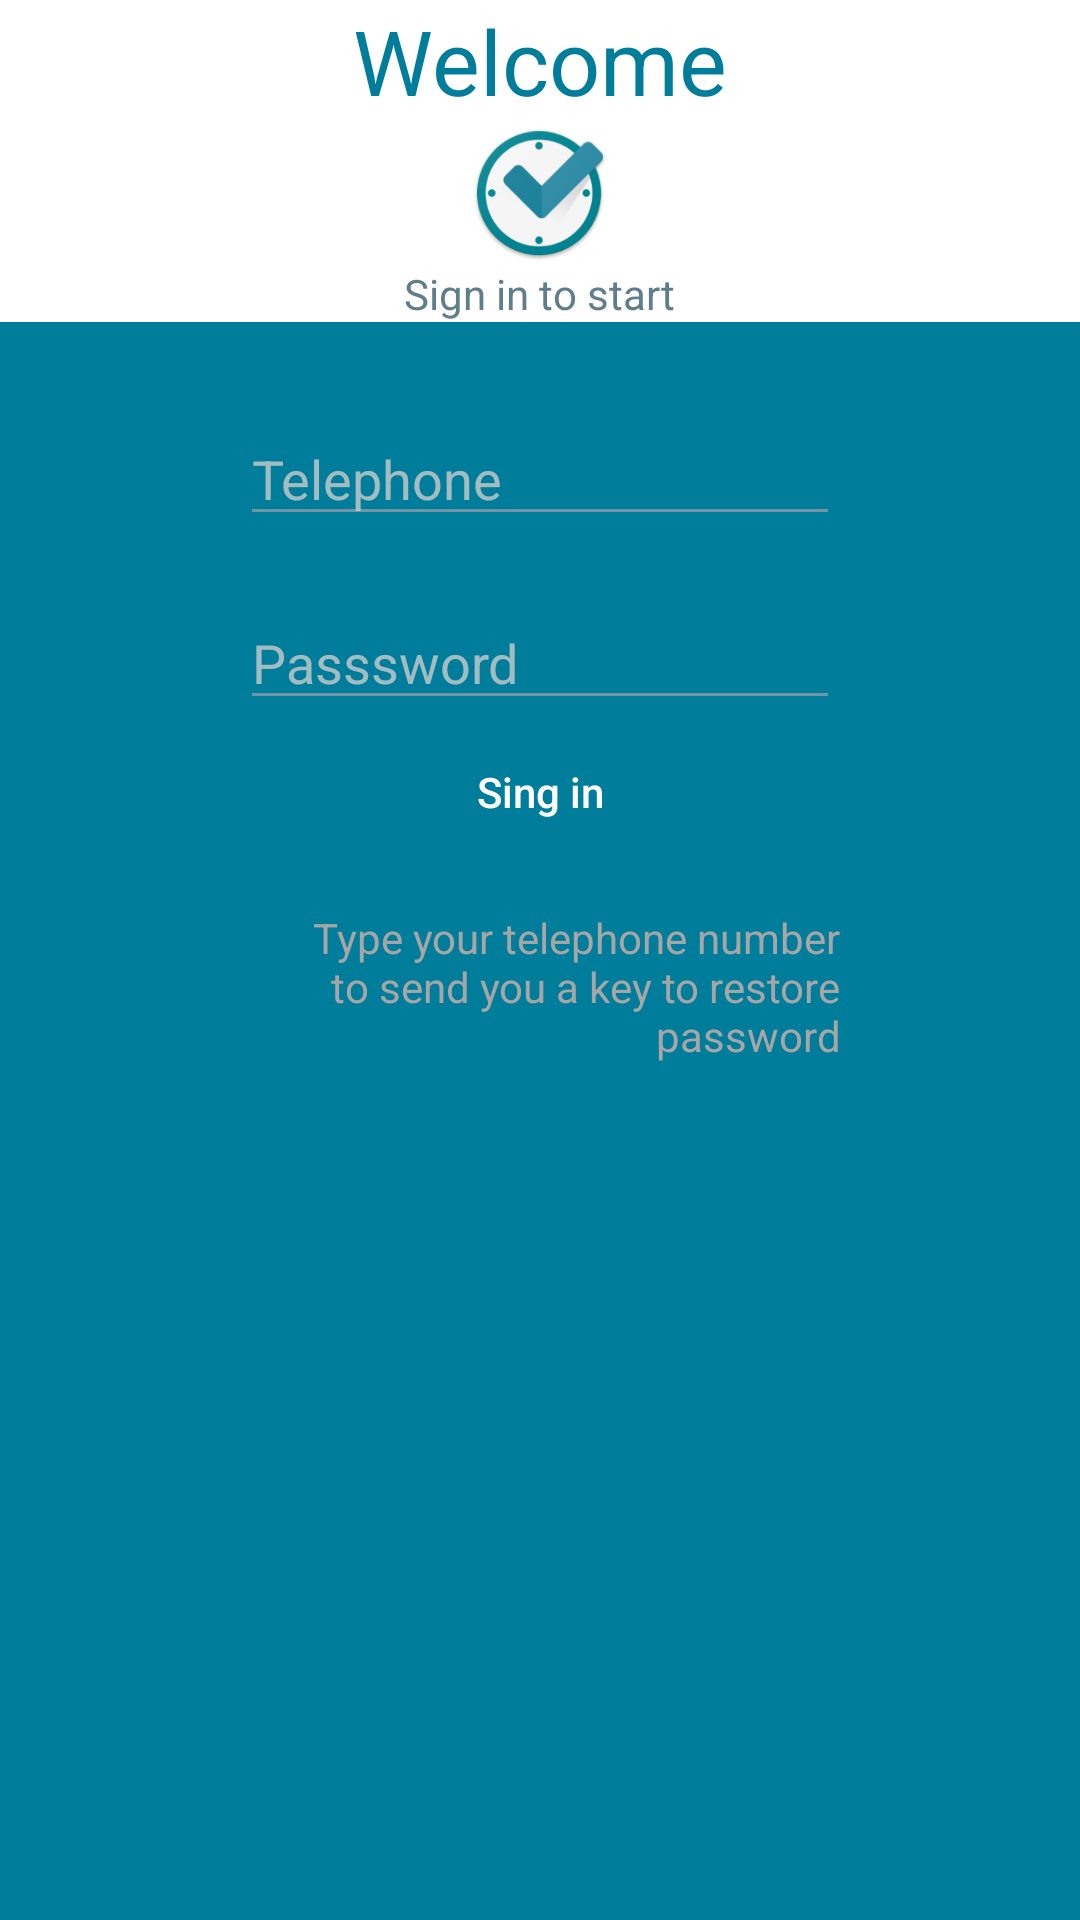

Reconstruct the res/layout file that produces this screen, plus the resources it refers to.
<!-- AndroidManifest.xml: application theme AppTheme -->
<!-- res/layout/activity_acceder.xml -->
<?xml version="1.0" encoding="utf-8"?>
<LinearLayout
    xmlns:android="http://schemas.android.com/apk/res/android"
    xmlns:tools="http://schemas.android.com/tools"
    android:layout_width="match_parent"
    android:layout_height="match_parent"
    tools:context="com.example.adminprospera.rasped_tool.AccederActivity"
    android:background="@color/colorPrimaryDark"
    android:orientation="vertical">

    <LinearLayout
        android:layout_width="match_parent"
        android:layout_height="wrap_content"
        android:orientation="vertical"
        android:gravity="center"
        android:background="@color/colorWhite">

        <TextView
            android:layout_width="wrap_content"
            android:layout_height="wrap_content"
            android:text="@string/st_bienvenido"
            android:textColor="@color/colorPrimaryDark"
            android:textSize="30sp"/>

        <ImageView
            android:layout_width="wrap_content"
            android:layout_height="wrap_content"
            android:src="@mipmap/ic_launcher"
            android:contentDescription="@string/app_name"/>


        <TextView
            android:layout_width="wrap_content"
            android:layout_height="wrap_content"
            android:text="@string/ms_acceder"
            android:textColor="@color/colorBlueGray"/>

    </LinearLayout>

    <LinearLayout
        android:layout_width="match_parent"
        android:layout_height="match_parent"
        android:gravity="center_horizontal"
        android:paddingStart="80dp"
        android:paddingEnd="80dp"
        android:paddingTop="30dp"
        android:orientation="vertical">
        <EditText
            android:id="@+id/et_ac_telefono"
            android:layout_width="match_parent"
            android:layout_height="wrap_content"
            android:hint="@string/st_telefono"
            android:inputType="phone"
            android:maxLength="10"
            android:maxLines="1"
            android:theme="@style/themeEditTextDark"
            android:textColor="@color/colorWhite"
            android:textColorHint="#cccc"/>
        <EditText
            android:id="@+id/et_ac_contrasena"
            android:layout_width="match_parent"
            android:layout_height="wrap_content"
            android:paddingTop="30dp"
            android:hint="@string/st_contrasena"
            android:inputType="textPassword"
            android:maxLength="15"
            android:maxLines="1"
            android:theme="@style/themeEditTextDark"
            android:textColor="@color/colorWhite"
            android:textColorHint="#cccc"/>

        <Button
            android:id="@+id/bt_ac_acceder"
            android:layout_width="wrap_content"
            android:layout_height="wrap_content"
            android:text="@string/st_acceder"
            android:textColor="@color/colorWhite"
            android:textAllCaps="false"
            android:background="@drawable/bk_boton_accent"/>

        <TextView
            android:id="@+id/tv_ac_restaurarContrasena"
            android:layout_width="match_parent"
            android:layout_height="wrap_content"
            android:paddingTop="15dp"
            android:gravity="end"
            android:text="@string/ms_restablecerContrasena"
            android:textColor="@color/colorBlueGray_B65"/>

    </LinearLayout>

</LinearLayout>
<!-- resources referenced by this layout -->
<resources>
  <color name="colorBlueGray">#607d8b</color>
  <color name="colorBlueGray_B65">#a6a6a6</color>
  <color name="colorPrimaryDark">#007d9b</color>
  <color name="colorWhite">#ffffff</color>
  <!-- drawable bk_boton_accent (drawable) -->
  <?xml version="1.0" encoding="utf-8"?>
  <selector xmlns:android="http://schemas.android.com/apk/res/android">
      <item android:drawable="@drawable/bt_presionado_accent"
          android:state_pressed="true" />
      <item android:drawable="@drawable/bt_enfocado_accent"
          android:state_focused="true" />
      <item android:drawable="@drawable/bt_deshabilitado_accent"
          android:state_enabled="false" />
      <item android:drawable="@drawable/bt_normal_accent" />
  </selector>
  <!-- mipmap ic_launcher: png bitmap (mipmap-hdpi, 6401 bytes) -->
  <string name="app_name" translatable="false">RASPED</string>
  <string name="ms_acceder">Sign in to start</string>
  <string name="ms_restablecerContrasena">Type your telephone number to send you  a key to restore password</string>
  <string name="st_acceder">Sing in</string>
  <string name="st_bienvenido">Welcome</string>
  <string name="st_contrasena">Passsword</string>
  <string name="st_telefono">Telephone</string>
  <style name="themeEditTextDark" parent="Theme.AppCompat.Light">
          <item name="colorControlNormal">#7295a6</item>
          <item name="colorControlActivated">#b3e5ff</item>
          <item name="android:textColorHighlight">#0092a6</item>
      </style>
  <style name="AppTheme" parent="Theme.AppCompat.Light.DarkActionBar">
          
          <item name="colorPrimary">@color/colorPrimary</item>
          <item name="colorPrimaryDark">@color/colorPrimaryDark</item>
          <item name="colorAccent">@color/colorAccent</item>
          <item name="android:textColorPrimary">@color/colorBlack</item>
      </style>
  <!-- drawable bt_presionado_accent (drawable) -->
  <?xml version="1.0" encoding="utf-8"?>
  <layer-list xmlns:android="http://schemas.android.com/apk/res/android">
      
      <item android:bottom="0dp">
          <shape>
              <solid android:color="#ff8880" />
              <corners android:radius="20dip" />
          </shape>
      </item>
  </layer-list>
  <!-- drawable bt_normal_accent (drawable) -->
  <?xml version="1.0" encoding="utf-8"?>
  <layer-list xmlns:android="http://schemas.android.com/apk/res/android">
      
      <item android:bottom="0dp">
          <shape>
              <solid android:color="#d32f2f" />
              <corners android:radius="20dip" />
          </shape>
      </item>
  </layer-list>
  <color name="colorPrimary">#0089a9</color>
  <color name="colorAccent">#d32f2f</color>
  <color name="colorBlack">#000000</color>
</resources>
